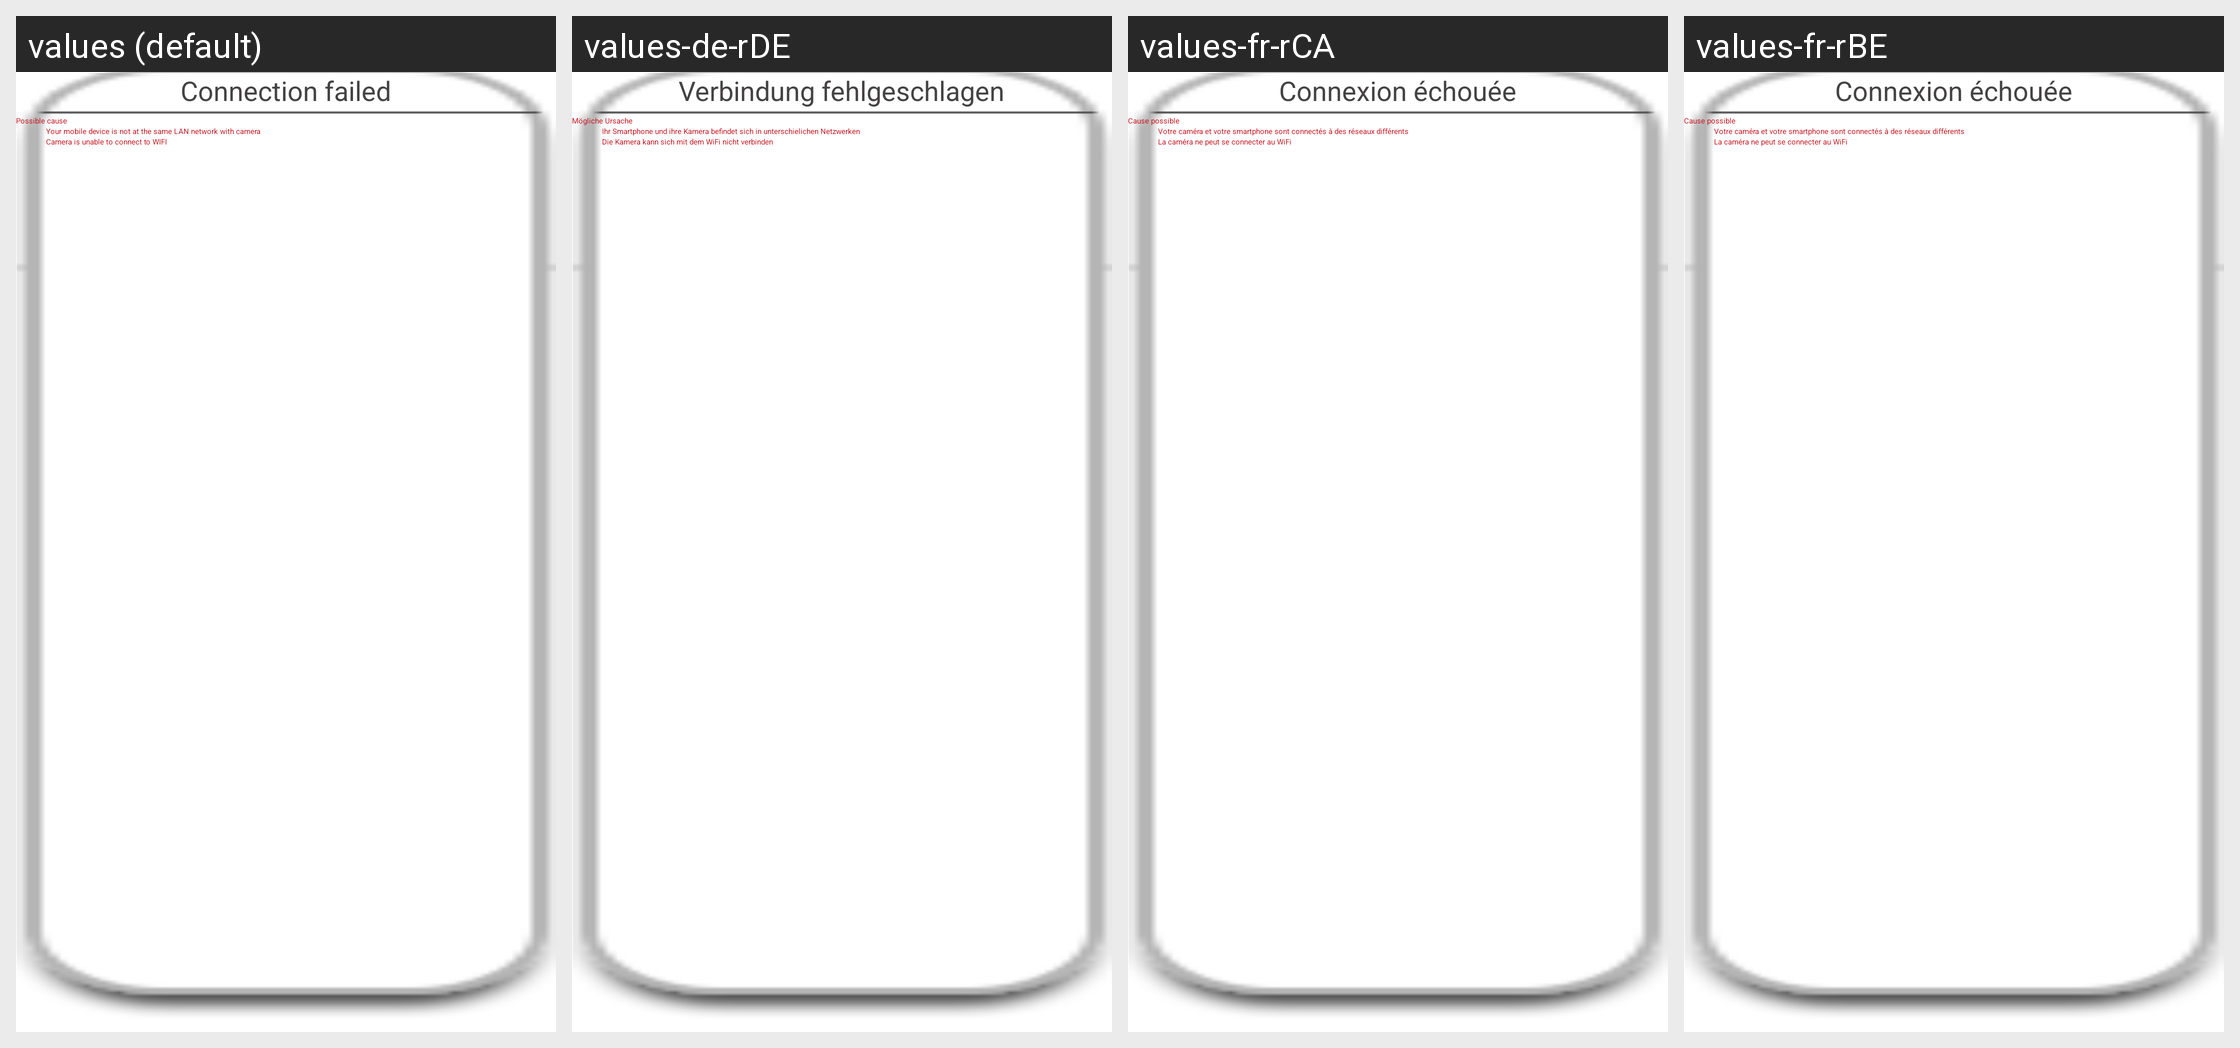

Locale-by-locale string values for the Android screen shown in this grid:
Android screen res/layout/dialog_prompt_box1.xml rendered under 4 locales, left to right: values (default), values-de-rDE, values-fr-rCA, values-fr-rBE. Device: Nexus 5 (rendered at 1080×1920; each locale shown at half size, 540×960, under a caption strip naming it); theme HiKamBaseTheme.
Other locales in the repository, not shown: values-af, values-am, values-ar, values-az, values-be, values-bg, values-bn, values-bs, values-ca, values-cs, values-da, values-de, values-de-rAT, values-de-rLI, values-el, values-en-rGB, values-es, values-es-rUS, values-et, values-eu, values-fa, values-fi, values-fr, values-fr-rCH, values-gl, values-gu, values-hi, values-hr, values-hu, values-hy, values-in, values-is, values-it, values-it-rCH, values-iw, values-ja, values-ka, values-kk, values-km, values-kn, values-ko, values-ky, values-lo, values-lt, values-lv, values-mk, values-ml, values-mn, values-mr, values-ms, values-my, values-nb, values-ne, values-nl, values-pa, values-pl, values-pt-rBR, values-pt-rPT, values-ro, values-ru, values-si, values-sk, values-sl, values-sq, values-sr, values-sv, values-sw, values-ta, values-te, values-th, values-tl, values-tr, values-uk, values-ur, values-uz, values-vi, values-zh-rCN, values-zh-rHK, values-zh-rTW, values-zu.
Strings drawn on this screen, with the default value and each locale's value (text and hints the layout hard-codes, and strings that could not be matched under every locale, appear in the picture but are not listed):

connect_fail_remind
  values: Connection failed
  values-de-rDE: Verbindung fehlgeschlagen
  values-fr-rCA: Connexion échouée
  values-fr-rBE: Connexion échouée

reason
  values: Possible cause
  values-de-rDE: Mögliche Ursache
  values-fr-rCA: Cause possible
  values-fr-rBE: Cause possible

reason1
  values: Your mobile device is not at the same LAN network with camera
  values-de-rDE: Ihr Smartphone und ihre Kamera befindet sich in unterschielichen Netzwerken
  values-fr-rCA: Votre caméra et votre smartphone sont connectés à des réseaux différents
  values-fr-rBE: Votre caméra et votre smartphone sont connectés à des réseaux différents

reason2
  values: Camera is unable to connect to WIFI
  values-de-rDE: Die Kamera kann sich mit dem WiFi nicht verbinden
  values-fr-rCA: La caméra ne peut se connecter au WiFi
  values-fr-rBE: La caméra ne peut se connecter au WiFi
